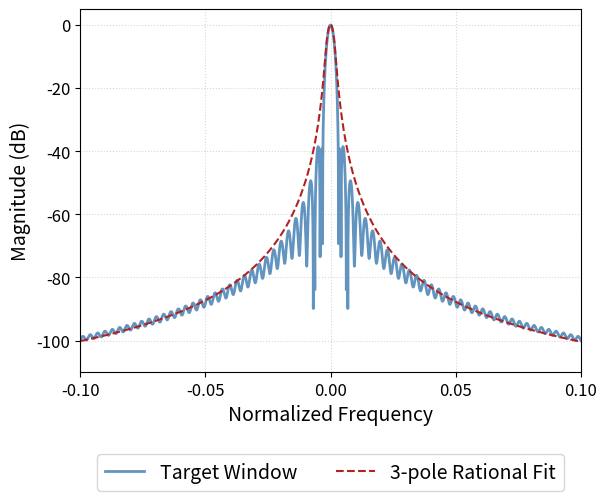

This chart was generated by the following Python code: (Note: this script raises an exception after producing the figure.)
#!/usr/bin/env python3
"""
plot_single_config_fit.py
=========================
Generates a publication-quality figure showing the 3-state SSM rational fraction 
fit (sum of 3 complex low-pass filters) for a single regularized window configuration.
Saves the figure in the project's figure folder.
"""
import numpy as np
import matplotlib.pyplot as plt
from scipy.optimize import minimize
from pathlib import Path

# ---------------------------------------------------------------------------
# 1. Window and Spectrum Computation
# ---------------------------------------------------------------------------

def compute_window_and_spectrum(N, eps1, l1_c, l2_c):
    """Computes w_reg = w_hann * (eps1*exp(-l1*|t|) + eps2*exp(-l2*|t|))
    and its magnitude spectrum via FFT with high zero-padding resolution."""
    t = np.arange(N)
    w_hann = np.hanning(N)
    t_centered = np.abs(t - N // 2)

    eps2 = 1.0 - eps1
    l1 = l1_c / N
    l2 = l2_c / N

    w_exp_rapide = eps1 * np.exp(-l1 * t_centered)
    w_exp_lente  = eps2 * np.exp(-l2 * t_centered)
    w_reg = w_hann * (w_exp_rapide + w_exp_lente)

    # High frequency resolution zero-padding
    N_fft = max(32768, 32 * N)
    freqs = np.fft.fftshift(np.fft.fftfreq(N_fft))
    W_reg = np.fft.fftshift(np.fft.fft(w_reg, N_fft))
    W_reg_mag_linear = np.abs(W_reg)

    return w_reg, W_reg_mag_linear, freqs


# ---------------------------------------------------------------------------
# 2. Fitting Helpers (2-state and 3-state models)
# ---------------------------------------------------------------------------

def _rational_2states(x, w_fit):
    c1  = x[0] + 1j * x[1];  c2  = x[2] + 1j * x[3]
    mu1 = x[4] + 1j * x[5];  mu2 = x[6] + 1j * x[7]
    return c1 / (mu1 - 1j * w_fit) + c2 / (mu2 - 1j * w_fit)


def _rational_3states(x, w_fit):
    c1  = x[0]  + 1j * x[1];  c2  = x[2]  + 1j * x[3];  c3  = x[4]  + 1j * x[5]
    mu1 = x[6]  + 1j * x[7];  mu2 = x[8]  + 1j * x[9];  mu3 = x[10] + 1j * x[11]
    return (  c1 / (mu1 - 1j * w_fit)
            + c2 / (mu2 - 1j * w_fit)
            + c3 / (mu3 - 1j * w_fit))


def _bounds_2states():
    return [(None,None),(None,None),(None,None),(None,None),
            (1e-6,None),(None,None),(1e-6,None),(None,None)]


def _bounds_3states():
    return [(None,None),(None,None),(None,None),(None,None),(None,None),(None,None),
            (1e-6,None),(None,None),(1e-6,None),(None,None),(1e-6,None),(None,None)]


def _build_loss_fns(rational_fn, w_fit, target_norm, target_db, weights):
    def loss_linear(x):
        H = rational_fn(x, w_fit)
        return np.mean(weights * (np.abs(H) - target_norm) ** 2)
    def loss_db(x):
        H = rational_fn(x, w_fit)
        pred_db = 20.0 * np.log10(np.abs(H) + 1e-12)
        return np.mean(weights * (pred_db - target_db) ** 2)
    return loss_linear, loss_db


def _two_phase_optimize(loss_lin, loss_db, x0, bounds):
    res = minimize(loss_lin, x0, bounds=bounds, method='L-BFGS-B',
                   options={'maxiter': 500, 'ftol': 1e-10, 'gtol': 1e-8})
    res = minimize(loss_db, res.x, bounds=bounds, method='L-BFGS-B',
                   options={'maxiter': 1500, 'ftol': 1e-10, 'gtol': 1e-8})
    return res


def _x0_list_2states(n_starts, rng_seed=42):
    rng = np.random.default_rng(rng_seed)
    grid = np.logspace(-4, 0, n_starts)
    return [[1.0, 0.0, 0.1, 0.0, mu_r, rng.uniform(-mu_r, mu_r), mu_r * 10, 0.0]
            for mu_r in grid]


def _x0_list_3states(n_starts, x0_hier=None, rng_seed=42):
    rng = np.random.default_rng(rng_seed)
    grid = np.logspace(-4, 0, n_starts)
    cands = []
    if x0_hier is not None:
        cands.append(x0_hier)
    for mu_r in grid:
        mu_i = rng.uniform(-mu_r, mu_r)
        cands.append([1.0, 0.0, 0.1, 0.0, 1e-4, 0.0,
                      mu_r, mu_i, mu_r * 10, mu_i, mu_r * 3, 0.0])
    return cands


def _prefit_2states(w_fit, target_norm, target_db, weights, n_starts):
    ll, ld = _build_loss_fns(_rational_2states, w_fit, target_norm, target_db, weights)
    b = _bounds_2states()
    best_loss = np.inf;  best_x = None
    for x0 in _x0_list_2states(n_starts):
        r = _two_phase_optimize(ll, ld, x0, b)
        if r.fun < best_loss:
            best_loss = r.fun;  best_x = r.x
    return best_x


def fit_rational_fraction_3states(W_mag_target_linear, freqs, n_starts=10):
    """
    Fits H3(jw) = sum_i ci/(mu_i - jw) (3 complex poles) to target magnitude spectrum.
    """
    w_fit       = freqs * 2.0 * np.pi
    norm_factor = np.max(W_mag_target_linear)
    target_norm = W_mag_target_linear / norm_factor
    target_db   = 20.0 * np.log10(target_norm + 1e-12)
    weights     = target_norm + 0.01

    # Stage 1: 2-state pre-fit for hierarchical initialization
    x2 = _prefit_2states(w_fit, target_norm, target_db, weights, n_starts)
    mu1_r = x2[4];  mu2_r = x2[6]
    mu3_r = float(np.sqrt(abs(mu1_r * mu2_r)))
    x0_hier = [x2[0], x2[1], x2[2], x2[3],
               1e-4, 0.0,
               x2[4], x2[5], x2[6], x2[7],
               mu3_r, 0.0]

    # Stage 2: 3-state fit
    ll3, ld3 = _build_loss_fns(_rational_3states, w_fit, target_norm, target_db, weights)
    b3 = _bounds_3states()
    best_loss = np.inf;  best_x = None
    for x0 in _x0_list_3states(n_starts, x0_hier=x0_hier):
        r = _two_phase_optimize(ll3, ld3, x0, b3)
        if r.fun < best_loss:
            best_loss = r.fun;  best_x = r.x

    H_full_mag = np.abs(_rational_3states(best_x, w_fit)) * norm_factor
    return best_loss, best_x, H_full_mag


# ---------------------------------------------------------------------------
# 3. Main Plotting and Output Function
# ---------------------------------------------------------------------------

# Precomputed optimal parameters for specific window configurations
# Key: (eps1, l1_c, l2_c)
# Value: best_x parameters (12-element array) for the 3-state rational fraction model
PRECOMPUTED_FITS = {
    (0.053, 0.498, 0.437): [
        -0.005500147766920256, 0.0006445658571398884, -0.005315580976918233,
        0.0005927766504464783, 0.01081826656760707, -0.0012375469570947777,
        0.006334651111479089, 0.008352609219988977, 0.006304710491617774,
        -0.008906961010706161, 0.006696710197326846, -0.00011047789531459299
    ]
}


def generate_publication_plot(cfg, N=683, n_starts=10, fit_model=False):
    # Set publication plot style params
    plt.rcParams.update({
        'font.size': 14,
        'axes.labelsize': 14,
        'xtick.labelsize': 12,
        'ytick.labelsize': 12,
        'legend.fontsize': 14,  # Increased by 4 (from original 10 to 14)
        'grid.alpha': 0.5,
        'grid.linestyle': ':'
    })

    print(f"Computing window and spectrum for config: {cfg}")
    w, mag, freqs = compute_window_and_spectrum(N, cfg['eps1'], cfg['l1_c'], cfg['l2_c'])

    norm_factor = np.max(mag)
    w_fit = freqs * 2.0 * np.pi

    cfg_key = (cfg['eps1'], cfg['l1_c'], cfg['l2_c'])
    if not fit_model and cfg_key in PRECOMPUTED_FITS:
        print("Using precomputed optimal 3-state model parameters...")
        best_x = np.array(PRECOMPUTED_FITS[cfg_key])
        fit = np.abs(_rational_3states(best_x, w_fit)) * norm_factor
        
        # Calculate loss (MSE in dB) for verification
        target_norm = mag / norm_factor
        target_db = 20.0 * np.log10(target_norm + 1e-12)
        weights = target_norm + 0.01
        _, ld3 = _build_loss_fns(_rational_3states, w_fit, target_norm, target_db, weights)
        loss = ld3(best_x)
        print(f"Precomputed fit loaded. Loss (MSE in dB): {loss:.6f}")
    else:
        print("Fitting 3-state complex rational model (optimization)...")
        loss, best_x, fit = fit_rational_fraction_3states(mag, freqs, n_starts)
        print(f"Fit completed successfully. Loss (MSE in dB/lin): {loss:.6f}")
        print(f"FITTED_BEST_X: {list(best_x)}")

    mag_db = 20.0 * np.log10(mag + 1e-12)
    fit_db = 20.0 * np.log10(fit + 1e-12)
    ymax   = np.max(mag_db)

    # Normalize the upper bound of the magnitude to 0dB
    mag_db = mag_db - ymax
    fit_db = fit_db - ymax
    ymax   = 0.0

    # Calculate Overlap-Add (OLA) constraint validation
    n_hop = N // 20
    total_length = 5 * N
    ola_buffer = np.zeros(total_length)
    for hop_step in range(0, total_length - N, n_hop):
        ola_buffer[hop_step:hop_step + N] += w**2

    # Isolate stable central zone to remove border/activation transients
    stable_zone = ola_buffer[2*N:3*N]
    mean_ola = np.mean(stable_zone)
    peak_to_peak_fluctuation = np.max(stable_zone) - np.min(stable_zone)
    relative_error_db = 20 * np.log10(peak_to_peak_fluctuation / mean_ola + 1e-12)

    # Zoom in on a few periods of the stable zone (e.g., 4 overlap periods)
    zoom_len = 4 * n_hop
    t_ola = np.arange(zoom_len)
    normalized_ola_zoom = stable_zone[:zoom_len] / mean_ola

    # Create fig1 (Spectral fit: Full Spectrum)
    fig1, ax1 = plt.subplots(1, 1, figsize=(6.5, 5.5))

    # Plot 1: Full Spectrum
    ax1.plot(freqs, mag_db, color='steelblue', alpha=0.85, lw=2.0, label='Target Window')
    ax1.plot(freqs, fit_db, color='firebrick', lw=1.5, ls='--', label='3-pole Rational Fit')
    ax1.set_xlim([-0.1, 0.1])
    ax1.set_ylim([ymax - 110, ymax + 5])
    ax1.set_xlabel('Normalized Frequency')
    ax1.set_ylabel('Magnitude (dB)')
    ax1.set_xticks([-0.1, -0.05, 0, 0.05, 0.1])
    ax1.grid(True)
    ax1.legend(loc='upper center', bbox_to_anchor=(0.5, -0.20), ncol=2, frameon=True)

    fig1.subplots_adjust(left=0.18, right=0.95, top=0.92, bottom=0.26)
    
    fig_dir = Path("/home/adubois/openunmix/OpenUnmix/fig")
    fig_dir.mkdir(parents=True, exist_ok=True)
    out_path_spec = fig_dir / "regularized_window_spectral_fit.png"
    fig1.savefig(out_path_spec, dpi=200)
    plt.close(fig1)
    print(f"[SUCCESS] Spectral figure saved at: {out_path_spec}")

    # Create fig2 (OLA Zoom)
    fig2, ax3 = plt.subplots(1, 1, figsize=(6.5, 5.5))

    # Plot 3: OLA Zoom (oscillations around 1.0)
    ax3.plot(t_ola, normalized_ola_zoom, color='purple', lw=2.0, label=r'$s_{OLA}$')
    ax3.axhline(1.0, color='gray', linestyle='--', lw=1.5, label='Target')
    ax3.set_xlabel('Samples (stable zone)')
    ax3.set_ylabel('Normalized Amplitude')
    ax3.grid(True)
    
    # Add text box for relative error
    ax3.text(0.05, 0.95, f"Relative Fluctuation:\n{relative_error_db:.1f} dB", 
             transform=ax3.transAxes, verticalalignment='top', fontsize=11,
             bbox=dict(boxstyle='round,pad=0.3', facecolor='white', alpha=0.85, edgecolor='gray'))
    ax3.legend(loc='upper center', bbox_to_anchor=(0.5, -0.20), ncol=2, frameon=True)

    fig2.subplots_adjust(left=0.18, right=0.95, top=0.92, bottom=0.26)
    
    out_path_ola = fig_dir / "regularized_window_ola_zoom.png"
    fig2.savefig(out_path_ola, dpi=200)
    plt.close(fig2)
    print(f"[SUCCESS] OLA figure saved at: {out_path_ola}")


if __name__ == "__main__":
    # Using the standard regularized window config: eps1=0.053, l1_c=0.498, l2_c=0.437 (OLA at -56dB)
    target_config = {'eps1': 0.053, 'l1_c': 0.498, 'l2_c': 0.437}
    # Set fit_model=True if you want to redo the optimization, otherwise uses precomputed values
    generate_publication_plot(target_config, fit_model=False)
